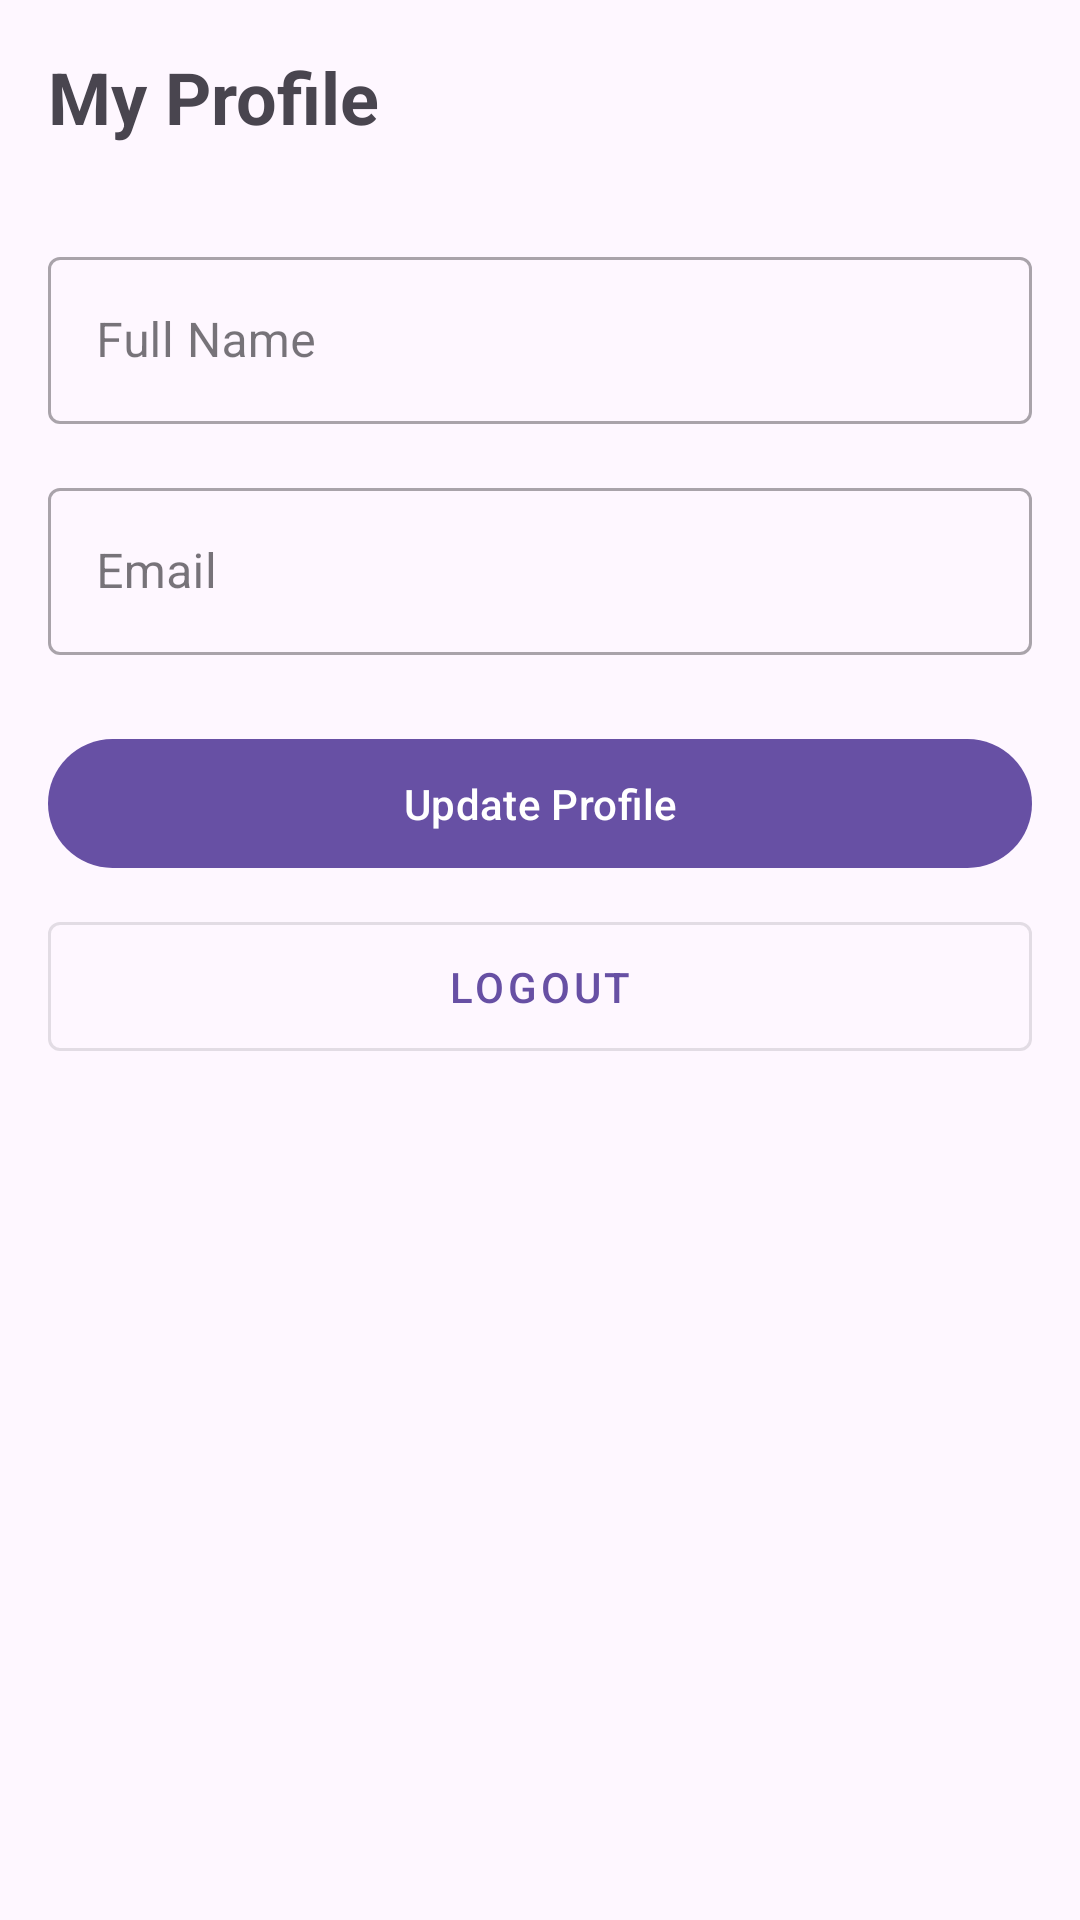

The Android layout XML behind this screen, and the referenced resources:
<!-- AndroidManifest.xml: application theme Theme.Hotel_v2 -->
<!-- res/layout/fragment_profile.xml -->
<?xml version="1.0" encoding="utf-8"?>
<androidx.constraintlayout.widget.ConstraintLayout xmlns:android="http://schemas.android.com/apk/res/android"
    xmlns:app="http://schemas.android.com/apk/res-auto"
    android:layout_width="match_parent"
    android:layout_height="match_parent"
    android:padding="16dp">

    <TextView
        android:id="@+id/titleTextView"
        android:layout_width="wrap_content"
        android:layout_height="wrap_content"
        android:text="My Profile"
        android:textSize="24sp"
        android:textStyle="bold"
        app:layout_constraintStart_toStartOf="parent"
        app:layout_constraintTop_toTopOf="parent" />

    <com.google.android.material.textfield.TextInputLayout
        android:id="@+id/nameLayout"
        style="@style/Widget.MaterialComponents.TextInputLayout.OutlinedBox"
        android:layout_width="match_parent"
        android:layout_height="wrap_content"
        android:layout_marginTop="32dp"
        android:hint="Full Name"
        app:layout_constraintTop_toBottomOf="@id/titleTextView">

        <com.google.android.material.textfield.TextInputEditText
            android:id="@+id/nameEditText"
            android:layout_width="match_parent"
            android:layout_height="wrap_content"
            android:inputType="textPersonName" />
    </com.google.android.material.textfield.TextInputLayout>

    <com.google.android.material.textfield.TextInputLayout
        android:id="@+id/emailLayout"
        style="@style/Widget.MaterialComponents.TextInputLayout.OutlinedBox"
        android:layout_width="match_parent"
        android:layout_height="wrap_content"
        android:layout_marginTop="16dp"
        android:hint="Email"
        app:layout_constraintTop_toBottomOf="@id/nameLayout">

        <com.google.android.material.textfield.TextInputEditText
            android:id="@+id/emailEditText"
            android:layout_width="match_parent"
            android:layout_height="wrap_content"
            android:enabled="false"
            android:inputType="textEmailAddress" />
    </com.google.android.material.textfield.TextInputLayout>

    <com.google.android.material.button.MaterialButton
        android:id="@+id/updateButton"
        android:layout_width="match_parent"
        android:layout_height="wrap_content"
        android:layout_marginTop="24dp"
        android:padding="12dp"
        android:text="Update Profile"
        app:layout_constraintTop_toBottomOf="@id/emailLayout" />

    <com.google.android.material.button.MaterialButton
        android:id="@+id/logoutButton"
        style="@style/Widget.MaterialComponents.Button.OutlinedButton"
        android:layout_width="match_parent"
        android:layout_height="wrap_content"
        android:layout_marginTop="8dp"
        android:padding="12dp"
        android:text="Logout"
        app:layout_constraintTop_toBottomOf="@id/updateButton" />

    <ProgressBar
        android:id="@+id/progressBar"
        android:layout_width="wrap_content"
        android:layout_height="wrap_content"
        android:visibility="gone"
        app:layout_constraintBottom_toBottomOf="parent"
        app:layout_constraintEnd_toEndOf="parent"
        app:layout_constraintStart_toStartOf="parent"
        app:layout_constraintTop_toTopOf="parent" />

</androidx.constraintlayout.widget.ConstraintLayout>
<!-- resources referenced by this layout -->
<resources>
  <style name="Theme.Hotel_v2" parent="Base.Theme.Hotel_v2" />
  <style name="Base.Theme.Hotel_v2" parent="Theme.Material3.DayNight.NoActionBar">
          
          
      </style>
</resources>
